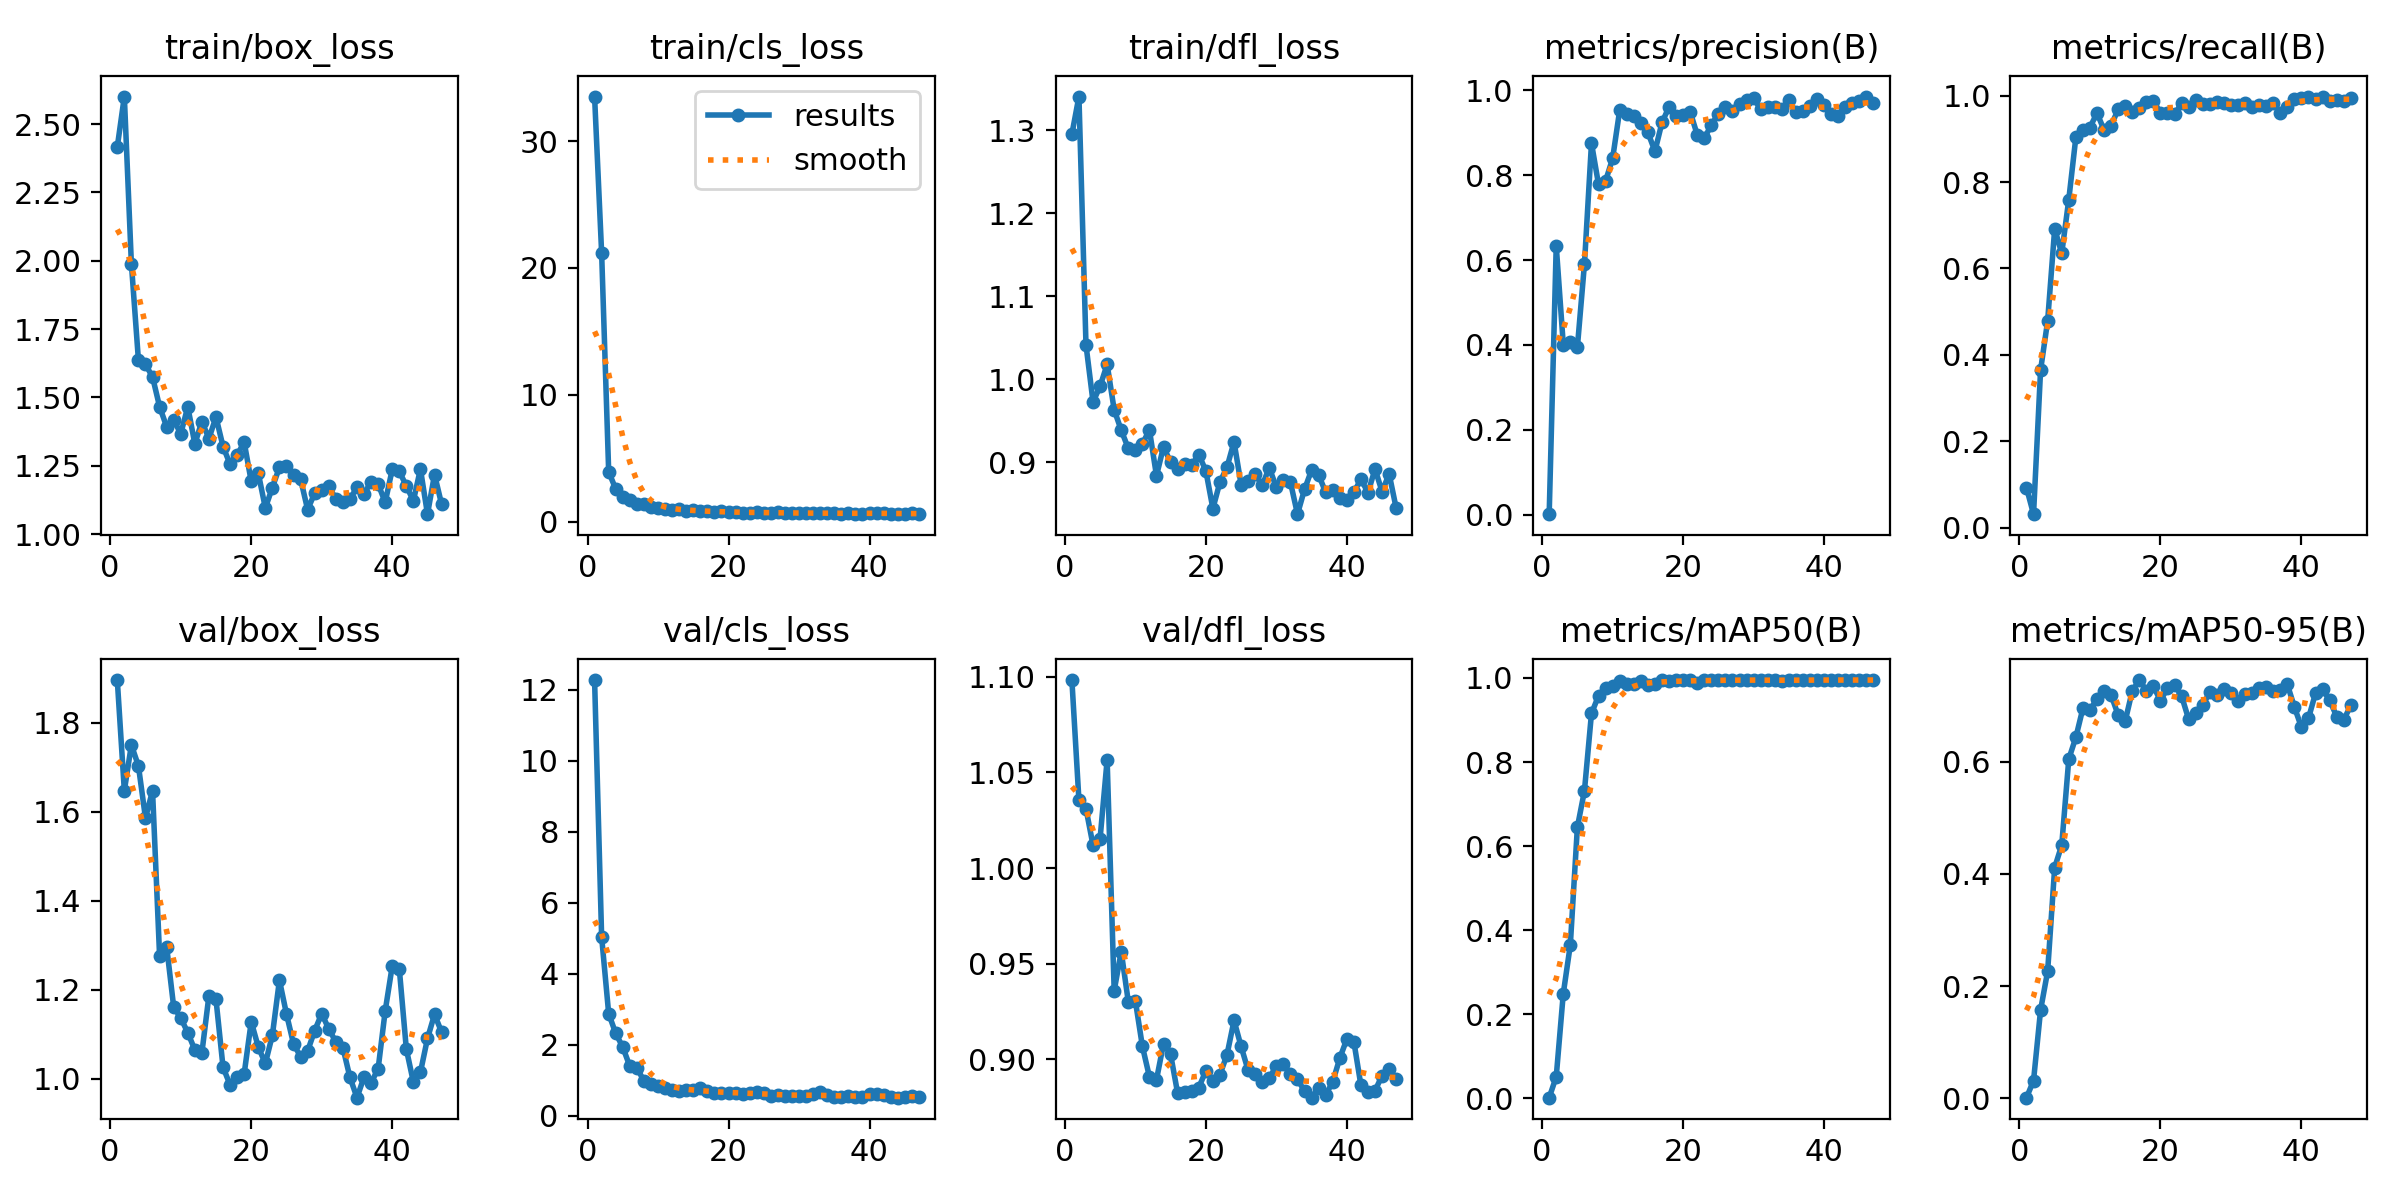

The data file committed next to this chart (first rows):
epoch, time, train/box_loss, train/cls_loss, train/dfl_loss, metrics/precision(B), metrics/recall(B), metrics/mAP50(B), metrics/mAP50-95(B), val/box_loss, val/cls_loss, val/dfl_loss, lr/pg0, lr/pg1, lr/pg2
1, 1.776, 2.416, 33.51, 1.295, 0.00114, 0.0925, 0.00142, 0.00078, 1.896, 12.27, 1.098, 0.09406, 6e-05, 6e-05
2, 3.304, 2.601, 21.18, 1.341, 0.6336, 0.03125, 0.05136, 0.03115, 1.647, 5.038, 1.036, 0.08713, 0.0001291, 0.0001291
3, 4.885, 1.989, 3.926, 1.041, 0.4009, 0.3648, 0.249, 0.1573, 1.75, 2.876, 1.031, 0.0802, 0.0001974, 0.0001974
4, 6.457, 1.636, 2.569, 0.9725, 0.4075, 0.4783, 0.3652, 0.2263, 1.703, 2.321, 1.012, 0.07326, 0.0002647, 0.0002647
5, 8.014, 1.621, 1.966, 0.9913, 0.3948, 0.6919, 0.6449, 0.4115, 1.586, 1.932, 1.015, 0.06633, 0.000331, 0.000331
6, 9.678, 1.575, 1.696, 1.018, 0.5902, 0.6351, 0.7313, 0.4515, 1.647, 1.394, 1.057, 0.0594, 0.0003965, 0.0003965
7, 11.24, 1.466, 1.406, 0.9629, 0.8755, 0.7596, 0.9156, 0.6051, 1.276, 1.346, 0.9359, 0.05246, 0.000461, 0.000461
8, 12.81, 1.393, 1.402, 0.9383, 0.7783, 0.9032, 0.9575, 0.6438, 1.297, 0.9832, 0.9564, 0.04552, 0.0005246, 0.0005246
9, 14.39, 1.418, 1.19, 0.9165, 0.7866, 0.9214, 0.9755, 0.6956, 1.161, 0.9026, 0.9302, 0.03859, 0.0005873, 0.0005873
10, 15.93, 1.366, 1.068, 0.9144, 0.8396, 0.9263, 0.9804, 0.6923, 1.136, 0.8399, 0.9307, 0.03165, 0.000649, 0.000649
11, 17.45, 1.466, 0.998, 0.9221, 0.9531, 0.9599, 0.9934, 0.7126, 1.103, 0.7894, 0.9069, 0.02471, 0.0007098, 0.0007098
12, 19.02, 1.33, 0.8869, 0.9385, 0.9437, 0.9206, 0.9858, 0.7261, 1.065, 0.7143, 0.8909, 0.01777, 0.0007697, 0.0007697
13, 20.56, 1.412, 0.9804, 0.8835, 0.9386, 0.9307, 0.9861, 0.7195, 1.058, 0.6889, 0.8893, 0.01083, 0.0008287, 0.0008287
14, 22.08, 1.349, 0.8493, 0.9184, 0.9241, 0.968, 0.9936, 0.6838, 1.187, 0.7289, 0.9083, 0.003887, 0.0008868, 0.0008868
15, 23.63, 1.428, 0.8946, 0.8996, 0.9009, 0.9751, 0.9826, 0.6727, 1.178, 0.7367, 0.9027, 0.0009076, 0.0009076, 0.0009076
16, 25.15, 1.32, 0.8685, 0.8912, 0.8565, 0.9631, 0.9866, 0.7265, 1.026, 0.7747, 0.8823, 0.000901, 0.000901, 0.000901
17, 26.81, 1.255, 0.7988, 0.8971, 0.9243, 0.971, 0.994, 0.7461, 0.9859, 0.7015, 0.8829, 0.0008944, 0.0008944, 0.0008944
18, 28.35, 1.29, 0.746, 0.8962, 0.9608, 0.9854, 0.9928, 0.7275, 1.004, 0.6317, 0.8835, 0.0008878, 0.0008878, 0.0008878
19, 29.84, 1.336, 0.8113, 0.909, 0.9391, 0.9876, 0.9943, 0.7351, 1.011, 0.6288, 0.8853, 0.0008812, 0.0008812, 0.0008812
20, 31.34, 1.192, 0.7215, 0.8895, 0.9426, 0.9602, 0.9943, 0.7093, 1.128, 0.6469, 0.894, 0.0008746, 0.0008746, 0.0008746
21, 32.84, 1.223, 0.7482, 0.8439, 0.9496, 0.9602, 0.9943, 0.7318, 1.071, 0.6526, 0.8886, 0.000868, 0.000868, 0.000868
22, 34.35, 1.095, 0.7166, 0.8758, 0.8952, 0.9568, 0.9886, 0.7377, 1.034, 0.6233, 0.892, 0.0008614, 0.0008614, 0.0008614
23, 35.87, 1.17, 0.7133, 0.8937, 0.8871, 0.9825, 0.9947, 0.7176, 1.098, 0.6306, 0.9024, 0.0008548, 0.0008548, 0.0008548
24, 37.38, 1.245, 0.7603, 0.9244, 0.9184, 0.9732, 0.9943, 0.6764, 1.221, 0.6769, 0.9203, 0.0008482, 0.0008482, 0.0008482
25, 38.89, 1.248, 0.7105, 0.8729, 0.9452, 0.9905, 0.995, 0.6873, 1.145, 0.6458, 0.9068, 0.0008416, 0.0008416, 0.0008416
26, 40.5, 1.217, 0.6697, 0.877, 0.9615, 0.9805, 0.995, 0.7016, 1.078, 0.5658, 0.8943, 0.000835, 0.000835, 0.000835
27, 42.06, 1.201, 0.7223, 0.8852, 0.951, 0.9814, 0.995, 0.7239, 1.049, 0.5947, 0.8923, 0.0008284, 0.0008284, 0.0008284
28, 43.57, 1.089, 0.6646, 0.872, 0.9683, 0.9847, 0.995, 0.7189, 1.062, 0.5668, 0.8884, 0.0008218, 0.0008218, 0.0008218
29, 45.11, 1.149, 0.6935, 0.8931, 0.9779, 0.9822, 0.995, 0.7301, 1.108, 0.551, 0.8903, 0.0008152, 0.0008152, 0.0008152
30, 46.62, 1.161, 0.6811, 0.8696, 0.9817, 0.9796, 0.995, 0.7235, 1.146, 0.5544, 0.8965, 0.0008086, 0.0008086, 0.0008086
31, 48.16, 1.174, 0.6572, 0.8784, 0.9553, 0.9783, 0.995, 0.7092, 1.111, 0.548, 0.8978, 0.000802, 0.000802, 0.000802
32, 49.71, 1.128, 0.6561, 0.8757, 0.9602, 0.9819, 0.995, 0.7207, 1.083, 0.6199, 0.8923, 0.0007954, 0.0007954, 0.0007954
33, 51.22, 1.118, 0.691, 0.8371, 0.9612, 0.9748, 0.995, 0.7228, 1.07, 0.6631, 0.8896, 0.0007888, 0.0007888, 0.0007888
34, 52.76, 1.128, 0.6542, 0.867, 0.9568, 0.979, 0.9919, 0.732, 1.003, 0.58, 0.8834, 0.0007822, 0.0007822, 0.0007822
35, 54.27, 1.171, 0.6889, 0.8903, 0.9768, 0.9772, 0.995, 0.7344, 0.9572, 0.5269, 0.88, 0.0007756, 0.0007756, 0.0007756
36, 55.81, 1.146, 0.6303, 0.8846, 0.9488, 0.984, 0.995, 0.7275, 1.004, 0.5273, 0.8851, 0.000769, 0.000769, 0.000769
37, 57.4, 1.191, 0.6644, 0.8634, 0.951, 0.9596, 0.995, 0.7282, 0.9907, 0.5431, 0.8814, 0.0007624, 0.0007624, 0.0007624
38, 58.96, 1.183, 0.6317, 0.8659, 0.9639, 0.973, 0.995, 0.7384, 1.022, 0.5196, 0.8882, 0.0007558, 0.0007558, 0.0007558
39, 60.47, 1.116, 0.6361, 0.8566, 0.9796, 0.9913, 0.995, 0.6981, 1.152, 0.5326, 0.9006, 0.0007492, 0.0007492, 0.0007492
40, 61.98, 1.236, 0.6899, 0.8536, 0.9649, 0.9949, 0.995, 0.662, 1.253, 0.6023, 0.9106, 0.0007426, 0.0007426, 0.0007426
41, 63.49, 1.229, 0.6913, 0.8634, 0.9432, 0.9975, 0.995, 0.6779, 1.247, 0.6162, 0.9092, 0.000736, 0.000736, 0.000736
42, 65.01, 1.176, 0.6685, 0.8794, 0.9404, 0.993, 0.995, 0.7228, 1.067, 0.5736, 0.8864, 0.0007294, 0.0007294, 0.0007294
43, 66.55, 1.121, 0.6199, 0.863, 0.9618, 0.998, 0.995, 0.7294, 0.9921, 0.5171, 0.8827, 0.0007228, 0.0007228, 0.0007228
44, 68.06, 1.238, 0.6386, 0.8915, 0.9708, 0.9877, 0.995, 0.7104, 1.014, 0.5094, 0.8837, 0.0007162, 0.0007162, 0.0007162
45, 69.59, 1.073, 0.6254, 0.8643, 0.9738, 0.9893, 0.995, 0.6809, 1.09, 0.5421, 0.8915, 0.0007096, 0.0007096, 0.0007096
46, 71.19, 1.218, 0.6638, 0.8858, 0.9854, 0.9888, 0.995, 0.6753, 1.144, 0.5438, 0.895, 0.000703, 0.000703, 0.000703
47, 72.7, 1.109, 0.5874, 0.8443, 0.9707, 0.9951, 0.995, 0.7008, 1.105, 0.5195, 0.8898, 0.0006964, 0.0006964, 0.0006964
